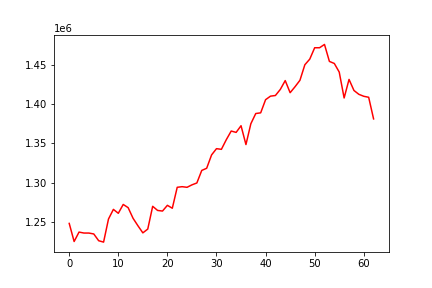

Data behind this chart, as committed beside it:
, 0
0, 1247960
1, 1224859
2, 1236887
3, 1235667
4, 1235654
5, 1234508
6, 1225867
7, 1224089
8, 1253567
9, 1265867
10, 1260861
11, 1272154
12, 1268087
13, 1254545
14, 1244935
15, 1235891
16, 1240740
17, 1269792
18, 1264528
19, 1263722
20, 1271041
21, 1267327
22, 1294044
23, 1294824
24, 1294033
25, 1297162
26, 1299570
27, 1315590
28, 1318322
29, 1335372
30, 1343347
31, 1342498
32, 1354822
33, 1365839
34, 1364108
35, 1372608
36, 1348577
37, 1375177
38, 1388190
39, 1389051
40, 1405842
41, 1410353
42, 1411184
43, 1418934
44, 1430218
45, 1414768
46, 1422376
47, 1430602
48, 1450426
49, 1457607
50, 1472118
51, 1472135
52, 1476338
53, 1454672
54, 1452063
55, 1441117
56, 1408030
57, 1431697
58, 1417613
59, 1412688
... 3 more rows
